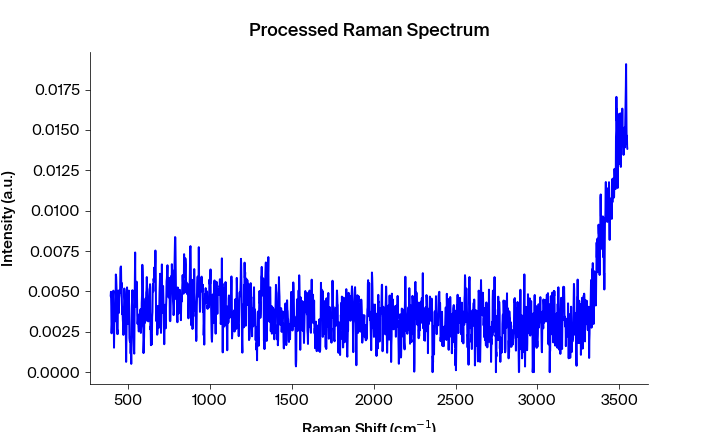

The table this chart was drawn from, first rows:
Pixels #, Intensity (a.u.), Wavelength (nm), Raman shift (cm-1), Raman shift (cm-1) adjusted, Filtered Intensity (a.u.), Baselined Filtered Intensity (a.u.)
0.0, 0.004705, 543.3, 392.2, 394, 0.004103, 0.003604
1.0, 0.004976, 543.4, 394.1, 395.9, 0.004103, 0.003604
2.0, 0.004103, 543.4, 395.9, 397.7, 0.004103, 0.003604
3.0, 0.002407, 543.5, 397.8, 399.6, 0.003228, 0.002728
4.0, 0.002864, 543.6, 399.7, 401.4, 0.003228, 0.002728
5.0, 0.003228, 543.6, 401.5, 403.3, 0.003228, 0.002728
6.0, 0.003466, 543.7, 403.4, 405.1, 0.003466, 0.002966
7.0, 0.004332, 543.7, 405.3, 407, 0.004332, 0.003833
8.0, 0.004809, 543.8, 407.1, 408.9, 0.004332, 0.003833
9.0, 0.005047, 543.8, 409, 410.7, 0.004332, 0.003833
10.0, 0.003847, 543.9, 410.8, 412.6, 0.003847, 0.003348
11.0, 0.001516, 543.9, 412.7, 414.4, 0.003219, 0.002719
12.0, 0.003155, 544, 414.6, 416.3, 0.003155, 0.002655
13.0, 0.003219, 544.1, 416.4, 418.1, 0.003155, 0.002655
14.0, 0.003142, 544.1, 418.3, 420, 0.003176, 0.002677
15.0, 0.003176, 544.2, 420.1, 421.9, 0.003219, 0.002719
16.0, 0.003713, 544.2, 422, 423.7, 0.003713, 0.003214
17.0, 0.006048, 544.3, 423.8, 425.6, 0.00527, 0.00477
18.0, 0.005901, 544.3, 425.7, 427.4, 0.00527, 0.00477
19.0, 0.00527, 544.4, 427.6, 429.3, 0.00527, 0.00477
20.0, 0.004769, 544.4, 429.4, 431.1, 0.004769, 0.00427
21.0, 0.002392, 544.5, 431.3, 433, 0.002608, 0.002109
22.0, 0.002608, 544.5, 433.1, 434.8, 0.002608, 0.002109
23.0, 0.002355, 544.6, 435, 436.7, 0.002608, 0.002109
24.0, 0.004806, 544.7, 436.8, 438.5, 0.004269, 0.003769
25.0, 0.005053, 544.7, 438.7, 440.4, 0.004269, 0.003769
26.0, 0.004269, 544.8, 440.5, 442.2, 0.004592, 0.004093
27.0, 0.003668, 544.8, 442.4, 444.1, 0.004592, 0.004093
28.0, 0.004592, 544.9, 444.2, 445.9, 0.004592, 0.004093
29.0, 0.004751, 544.9, 446.1, 447.8, 0.004751, 0.004252
30.0, 0.005087, 545, 447.9, 449.6, 0.004925, 0.004426
31.0, 0.004925, 545, 449.8, 451.5, 0.005087, 0.004587
32.0, 0.00642, 545.1, 451.6, 453.3, 0.00642, 0.005921
33.0, 0.006521, 545.2, 453.5, 455.2, 0.00642, 0.005921
34.0, 0.006546, 545.2, 455.3, 457, 0.00642, 0.005921
35.0, 0.005224, 545.3, 457.2, 458.9, 0.005532, 0.005033
36.0, 0.005532, 545.3, 459, 460.7, 0.005224, 0.004725
37.0, 0.00426, 545.4, 460.9, 462.6, 0.00426, 0.003761
38.0, 0.003582, 545.4, 462.7, 464.4, 0.003994, 0.003495
39.0, 0.003994, 545.5, 464.6, 466.3, 0.003582, 0.003083
40.0, 0.003286, 545.5, 466.4, 468.1, 0.003286, 0.002787
41.0, 0.002975, 545.6, 468.3, 470, 0.002975, 0.002476
42.0, 0.002307, 545.6, 470.1, 471.8, 0.002975, 0.002476
43.0, 0.002765, 545.7, 472, 473.6, 0.002975, 0.002476
44.0, 0.004239, 545.8, 473.8, 475.5, 0.004239, 0.003739
45.0, 0.005179, 545.8, 475.7, 477.3, 0.004519, 0.00402
46.0, 0.00498, 545.9, 477.5, 479.2, 0.004519, 0.00402
47.0, 0.004519, 545.9, 479.4, 481, 0.004519, 0.00402
48.0, 0.004294, 546, 481.2, 482.9, 0.004294, 0.003794
49.0, 0.003482, 546, 483.1, 484.7, 0.003482, 0.002983
50.0, 0.002566, 546.1, 484.9, 486.6, 0.002566, 0.002067
51.0, 0.0006376, 546.1, 486.7, 488.4, 0.002566, 0.002067
52.0, 0.002182, 546.2, 488.6, 490.2, 0.002566, 0.002067
53.0, 0.003998, 546.3, 490.4, 492.1, 0.003918, 0.003419
54.0, 0.005249, 546.3, 492.3, 493.9, 0.003998, 0.003498
55.0, 0.003918, 546.4, 494.1, 495.8, 0.003998, 0.003498
56.0, 0.00459, 546.4, 496, 497.6, 0.003918, 0.003419
57.0, 0.003085, 546.5, 497.8, 499.4, 0.003867, 0.003367
58.0, 0.002988, 546.5, 499.6, 501.3, 0.003867, 0.003367
59.0, 0.003867, 546.6, 501.5, 503.1, 0.003836, 0.003337
... 1,988 more rows
